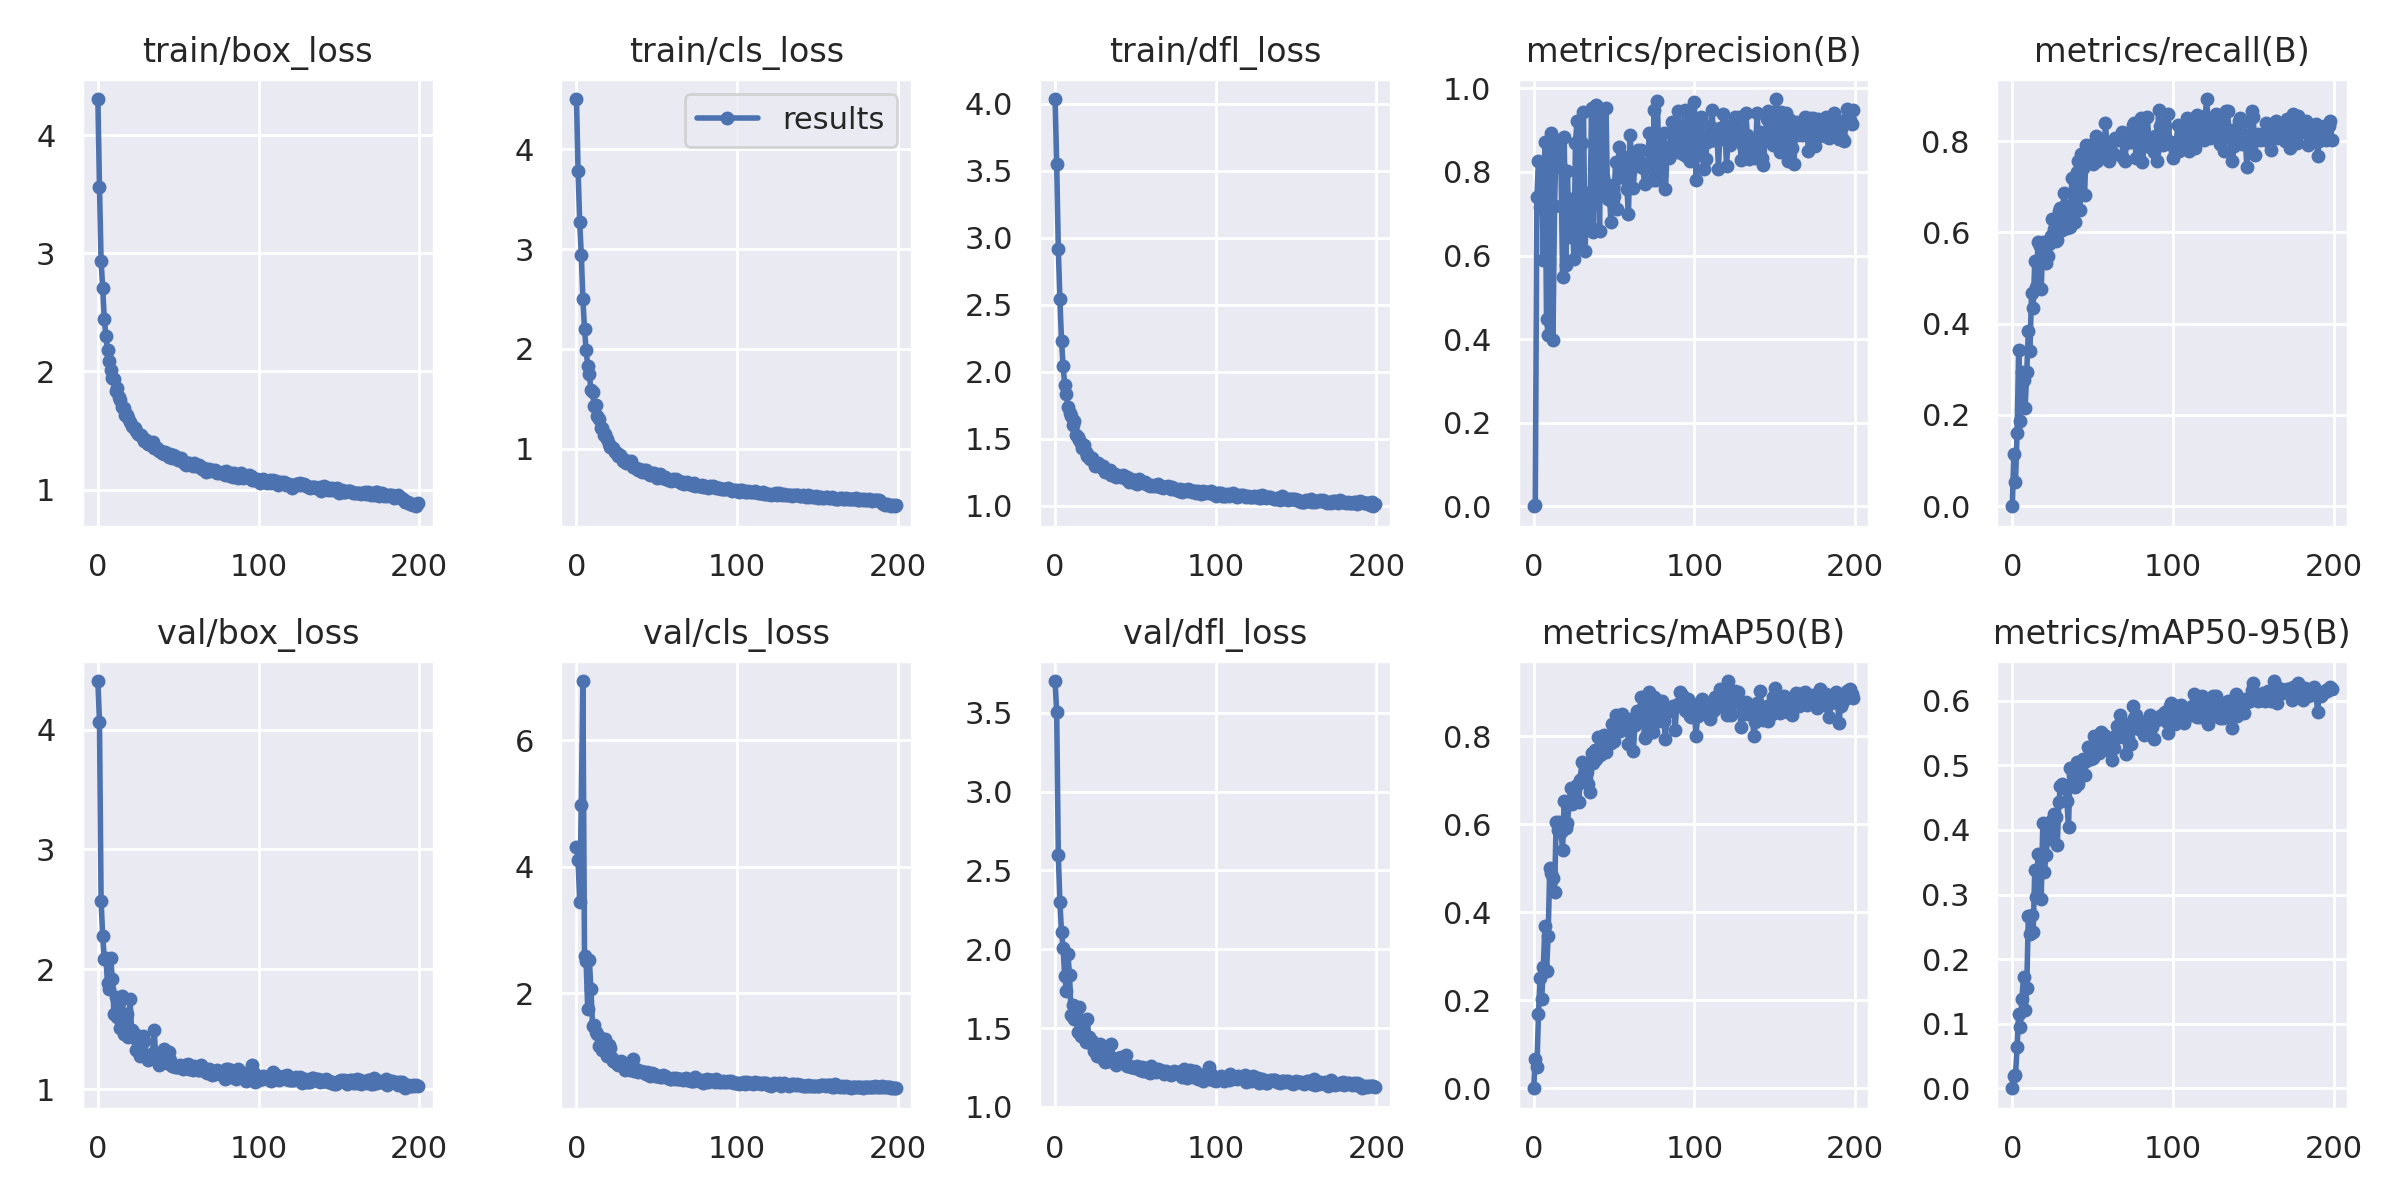

Data behind this chart, as committed beside it:
epoch, train/box_loss, train/cls_loss, train/dfl_loss, metrics/precision(B), metrics/recall(B), metrics/mAP50(B), metrics/mAP50-95(B), val/box_loss, val/cls_loss, val/dfl_loss, lr/pg0, lr/pg1, lr/pg2
0, 4.305, 4.505, 4.036, 0, 0, 0, 0, 4.404, 4.32, 3.703, 0.0707, 0.003256, 0.003256
1, 3.559, 3.782, 3.552, 0.00258, 0.1156, 0.06563, 0.01951, 4.064, 4.107, 3.508, 0.04066, 0.006556, 0.006556
2, 2.937, 3.273, 2.918, 0.7393, 0.05318, 0.0481, 0.02017, 2.574, 3.441, 2.6, 0.0106, 0.009824, 0.009824
3, 2.706, 2.947, 2.539, 0.8268, 0.1611, 0.1694, 0.06329, 2.276, 4.978, 2.3, 0.009851, 0.009851, 0.009851
4, 2.442, 2.496, 2.233, 0.7161, 0.3425, 0.2493, 0.1149, 2.091, 6.939, 2.11, 0.009851, 0.009851, 0.009851
5, 2.301, 2.201, 2.043, 0.7974, 0.1878, 0.2024, 0.09519, 2.091, 2.585, 2.01, 0.009802, 0.009802, 0.009802
6, 2.178, 1.99, 1.901, 0.5902, 0.2951, 0.2749, 0.1389, 1.886, 2.511, 1.827, 0.009753, 0.009753, 0.009753
7, 2.091, 1.829, 1.834, 0.8728, 0.277, 0.3696, 0.1721, 1.838, 1.743, 1.735, 0.009703, 0.009703, 0.009703
8, 2.008, 1.748, 1.739, 0.4477, 0.2151, 0.2654, 0.1206, 2.092, 2.523, 1.967, 0.009654, 0.009654, 0.009654
9, 1.944, 1.59, 1.689, 0.4102, 0.2938, 0.3462, 0.1555, 1.917, 2.072, 1.837, 0.009604, 0.009604, 0.009604
10, 1.939, 1.568, 1.673, 0.8772, 0.3843, 0.4998, 0.2671, 1.629, 1.476, 1.582, 0.009555, 0.009555, 0.009555
11, 1.831, 1.43, 1.599, 0.8924, 0.3398, 0.4894, 0.2392, 1.774, 1.492, 1.643, 0.009505, 0.009505, 0.009505
12, 1.861, 1.437, 1.629, 0.3985, 0.4673, 0.4766, 0.2688, 1.603, 1.388, 1.557, 0.009456, 0.009456, 0.009456
13, 1.784, 1.324, 1.526, 0.7194, 0.4348, 0.4463, 0.2412, 1.716, 1.352, 1.588, 0.009406, 0.009406, 0.009406
14, 1.756, 1.294, 1.514, 0.8753, 0.5365, 0.6041, 0.3373, 1.512, 1.157, 1.472, 0.009357, 0.009357, 0.009357
15, 1.701, 1.21, 1.488, 0.8557, 0.4803, 0.5856, 0.2968, 1.78, 1.296, 1.633, 0.009307, 0.009307, 0.009307
16, 1.686, 1.211, 1.465, 0.8169, 0.58, 0.6047, 0.3632, 1.461, 1.107, 1.448, 0.009258, 0.009258, 0.009258
17, 1.628, 1.135, 1.433, 0.8128, 0.57, 0.583, 0.337, 1.625, 1.116, 1.512, 0.009208, 0.009208, 0.009208
18, 1.628, 1.144, 1.456, 0.5493, 0.4763, 0.5421, 0.2936, 1.626, 1.272, 1.539, 0.009158, 0.009158, 0.009158
19, 1.602, 1.095, 1.397, 0.8828, 0.5787, 0.6521, 0.4108, 1.437, 1.009, 1.413, 0.009109, 0.009109, 0.009109
20, 1.575, 1.048, 1.374, 0.5763, 0.5616, 0.5919, 0.3356, 1.749, 1.173, 1.555, 0.009059, 0.009059, 0.009059
21, 1.534, 1.021, 1.373, 0.8028, 0.5324, 0.6018, 0.3614, 1.496, 1.136, 1.442, 0.00901, 0.00901, 0.00901
22, 1.529, 1.006, 1.348, 0.6442, 0.5474, 0.6447, 0.3857, 1.436, 0.968, 1.402, 0.00896, 0.00896, 0.00896
23, 1.522, 1.01, 1.359, 0.7341, 0.5744, 0.6819, 0.4021, 1.464, 0.9241, 1.421, 0.008911, 0.008911, 0.008911
24, 1.498, 0.9712, 1.323, 0.7067, 0.5926, 0.6445, 0.4133, 1.328, 0.9082, 1.355, 0.008861, 0.008861, 0.008861
25, 1.473, 0.9533, 1.293, 0.5928, 0.6304, 0.664, 0.3979, 1.361, 0.892, 1.352, 0.008812, 0.008812, 0.008812
26, 1.46, 0.9249, 1.304, 0.8696, 0.6074, 0.6624, 0.425, 1.277, 0.8572, 1.322, 0.008762, 0.008762, 0.008762
27, 1.46, 0.9327, 1.322, 0.9219, 0.5817, 0.6892, 0.4203, 1.364, 0.8839, 1.368, 0.008713, 0.008713, 0.008713
28, 1.432, 0.9171, 1.299, 0.62, 0.583, 0.6507, 0.3764, 1.448, 0.9193, 1.398, 0.008663, 0.008663, 0.008663
29, 1.412, 0.8797, 1.284, 0.7122, 0.6466, 0.7008, 0.4429, 1.405, 0.8851, 1.378, 0.008614, 0.008614, 0.008614
30, 1.416, 0.8846, 1.293, 0.8701, 0.6544, 0.7413, 0.4686, 1.27, 0.7834, 1.306, 0.008564, 0.008564, 0.008564
31, 1.387, 0.8566, 1.254, 0.9425, 0.6061, 0.707, 0.4718, 1.245, 0.8047, 1.282, 0.008515, 0.008515, 0.008515
32, 1.384, 0.8584, 1.257, 0.6112, 0.6872, 0.7036, 0.4652, 1.27, 0.817, 1.303, 0.008466, 0.008466, 0.008466
33, 1.374, 0.8558, 1.26, 0.7494, 0.657, 0.7187, 0.4651, 1.284, 0.7778, 1.294, 0.008416, 0.008416, 0.008416
34, 1.405, 0.8766, 1.267, 0.6731, 0.6106, 0.6909, 0.4441, 1.302, 0.8292, 1.317, 0.008367, 0.008367, 0.008367
35, 1.347, 0.8179, 1.229, 0.6706, 0.6453, 0.6732, 0.4046, 1.496, 0.9567, 1.401, 0.008317, 0.008317, 0.008317
36, 1.352, 0.8201, 1.239, 0.9521, 0.6118, 0.7616, 0.4963, 1.281, 0.7747, 1.309, 0.008268, 0.008268, 0.008268
37, 1.353, 0.8117, 1.234, 0.6559, 0.7186, 0.7384, 0.4685, 1.294, 0.7959, 1.291, 0.008218, 0.008218, 0.008218
38, 1.325, 0.7901, 1.216, 0.9493, 0.6472, 0.7679, 0.4857, 1.204, 0.7533, 1.266, 0.008169, 0.008169, 0.008169
39, 1.327, 0.7955, 1.218, 0.9591, 0.6232, 0.7467, 0.4668, 1.289, 0.7657, 1.307, 0.008119, 0.008119, 0.008119
40, 1.306, 0.7917, 1.224, 0.8105, 0.733, 0.7981, 0.5053, 1.245, 0.7676, 1.288, 0.00807, 0.00807, 0.00807
41, 1.3, 0.7709, 1.211, 0.6591, 0.7569, 0.7575, 0.471, 1.339, 0.7522, 1.315, 0.00802, 0.00802, 0.00802
42, 1.314, 0.7842, 1.231, 0.9518, 0.6498, 0.7597, 0.4856, 1.254, 0.7508, 1.283, 0.007971, 0.007971, 0.007971
43, 1.303, 0.7874, 1.218, 0.7871, 0.7715, 0.7996, 0.4936, 1.224, 0.7253, 1.277, 0.007921, 0.007921, 0.007921
44, 1.274, 0.7534, 1.196, 0.7438, 0.7408, 0.8017, 0.5105, 1.308, 0.7526, 1.326, 0.007872, 0.007872, 0.007872
45, 1.297, 0.7565, 1.214, 0.954, 0.6829, 0.7647, 0.4845, 1.246, 0.737, 1.261, 0.007822, 0.007822, 0.007822
46, 1.27, 0.734, 1.173, 0.7342, 0.7917, 0.7962, 0.5064, 1.195, 0.6938, 1.259, 0.007772, 0.007772, 0.007772
47, 1.293, 0.7613, 1.197, 0.7693, 0.7633, 0.7856, 0.5279, 1.198, 0.7338, 1.252, 0.007723, 0.007723, 0.007723
48, 1.285, 0.756, 1.192, 0.6812, 0.7632, 0.7834, 0.5119, 1.19, 0.7139, 1.254, 0.007673, 0.007673, 0.007673
49, 1.254, 0.7297, 1.189, 0.7284, 0.7728, 0.8282, 0.51, 1.184, 0.692, 1.254, 0.007624, 0.007624, 0.007624
50, 1.248, 0.7117, 1.172, 0.7413, 0.7511, 0.7876, 0.5118, 1.183, 0.6969, 1.249, 0.007574, 0.007574, 0.007574
51, 1.246, 0.72, 1.162, 0.8246, 0.7971, 0.8479, 0.5461, 1.204, 0.6895, 1.257, 0.007525, 0.007525, 0.007525
52, 1.271, 0.7436, 1.199, 0.7115, 0.8109, 0.8306, 0.5455, 1.188, 0.6811, 1.248, 0.007476, 0.007476, 0.007476
53, 1.234, 0.7064, 1.179, 0.8591, 0.7576, 0.826, 0.5316, 1.173, 0.6696, 1.236, 0.007426, 0.007426, 0.007426
54, 1.216, 0.7188, 1.179, 0.7911, 0.7698, 0.8109, 0.5196, 1.204, 0.6978, 1.252, 0.007377, 0.007377, 0.007377
55, 1.208, 0.7145, 1.169, 0.8259, 0.7673, 0.8492, 0.5523, 1.175, 0.6835, 1.226, 0.007327, 0.007327, 0.007327
56, 1.224, 0.6964, 1.175, 0.7866, 0.7907, 0.8371, 0.5253, 1.213, 0.6779, 1.249, 0.007278, 0.007278, 0.007278
57, 1.22, 0.6919, 1.159, 0.8362, 0.7721, 0.8285, 0.5468, 1.173, 0.6601, 1.232, 0.007228, 0.007228, 0.007228
58, 1.219, 0.6889, 1.154, 0.7594, 0.8391, 0.8336, 0.5449, 1.166, 0.6416, 1.221, 0.007178, 0.007178, 0.007178
59, 1.201, 0.6808, 1.15, 0.6994, 0.7801, 0.782, 0.5239, 1.159, 0.6421, 1.212, 0.007129, 0.007129, 0.007129
... 140 more rows
